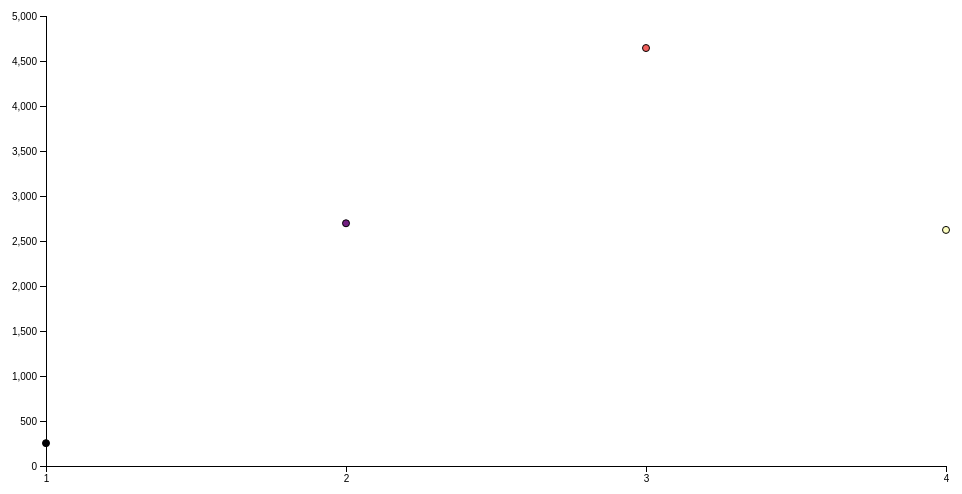
D3 v4 page, settled after 360 driven frames (6 s of simulated time); the page loaded 1 data file(s).



// Set up the bounds of the visualization
var margin = {top: 20, right: 20, bottom: 30, left: 40};
var width = 960 - margin.right - margin.left;
var height = 500 - margin.top - margin.bottom;

// Set up the scales (the pieces that will convert from the data to the screen)
var x = d3.scaleLinear()
          .range([0, width]);

var y = d3.scaleLinear()
          .range([height, 0]);

var color = d3.scaleSequential(d3.interpolateMagma);

// Set up the scaffolds
var xAxis = d3.axisBottom(x).ticks(4);
var yAxis = d3.axisLeft(y);

// Set up an SVG that gives us a canvas to draw on
var svg = d3.select("body").append("svg")
            .attr("width", width + margin.left + margin.right)
            .attr("height", height + margin.top + margin.bottom)
            .append("g")
              .attr("transform", "translate("+margin.left + "," + margin.top + ")");

// Import the data. Most of the drawing code goes in here.
d3.csv("smarthomebyskill.csv", function(error, data) {
  if (error) throw error;

  // Loop through the data and convert the numeric columns to numbers
  data.forEach(function(d){
    // We can treat data as an object with brackets
    d["Skill"] = +d["Skill"];
    d["Count"] = +d["Count"];

    // Or using dot notation
    d.TFIDF = +d.TFIDF;
    d["Document Frequency"] = +d["Document Frequency"];

    // Print things out to double check that everything looks ok
    console.log(d);
    })

  // Create some variables that let us hold the different columns we'll want to index into
  var x_val = "Skill";
  var y_val = "Count";
  var color_val = "Skill";

  var tooltip = d3.select("body").append("div")
                    .attr("class","tooltip")
                    .style("opacity",0);

  // Specify the bounds on the scales now that we have some data
  x.domain(d3.extent(data, function(d){ return d[x_val];})).nice();
  y.domain(d3.extent(data, function(d){ return d[y_val];})).nice();
  color.domain(d3.extent(data, function(d) { return d[color_val];})).nice();

  // Specify the parameters on the x-axis and draw it
  svg.append("g")
     .attr("class", "x axis")
     .attr("transform", "translate(0," + height + ")")
     .call(xAxis)
     .append("text")
        .attr("class", "label")
        .attr("x", width)
        .attr("y",-6)
        .style("text-anchor", "end")
        .text(x_val);

  // Specify the parameters on the y-axis and draw it
  svg.append("g")
     .attr("class", "y axis")
     .call(yAxis)
     .append("text")
        .attr("class", "label")
        .attr("transform", "rotate(-90)")
        .attr("y",6)
        .style("text-anchor", "end")
        .text(y_val);

  // Specify the parameters of a mark
  svg.selectAll(".dot")
     .data(data)
     .enter().append("circle")
        .attr("class","dot")
        .attr("r", 3.5)
        .attr("cx", function(d){
          return x(d[x_val]);
        })
        .attr("cy", function(d){
          return y(d[y_val]);
        })
        .style("fill", function(d) {
          return color(d[color_val]);
        })
        .on("mouseover", function(d) {
          var ttText = y_val + ": " + d[y_val] + "<br>";
          ttText += x_val + ": " + d[x_val] + "<br>";

          tooltip.html(ttText)
              .style("left", (d3.event.pageX + 15) + "px")
              .style("top", (d3.event.pageY - 28) + "px")
            .transition()
            .duration(200)
            .style("opacity", .9)

          d3.select(this)
            .transition()
            .duration(500)
            .attr("r", d[y_val]/20);
        })
        .on("mouseout", function(d){
          var ttText = y_val + ": " + d[y_val] + "<br>";
          ttText += x_val + ": " + d[x_val] + "<br>";

          tooltip.html(ttText)
            .transition()
            .duration(400)
            .style("opacity", .0)


          d3.select(this)
          .transition()
          .duration(550)
            .attr("r", 3.5);
        })
/*
        var legend = svg.selectAll(".legend")
                        .data(color.domain())
                        .enter().append("g")
                        .attr("class", "legend")
                        .attr("transform", function(d, i){
                          return "translate(0," + (i * 20) + ")"
                        });
        legend.append("rect")
              .attr("x", width - 18)
              .attr("width", 18)
              .attr("height", 18)
              .style("fill", color);

        legend.append("text")
              .attr("x", width - 24)
              .attr("y", 9)
              .attr("dy", ".35em")
              .style("text-anchor", "end")
              .text(function(d){return d;})
*/
});



### data: smarthomebyskill.csv
Skill, Count
1, 254
2, 2697
3, 4644
4, 2623